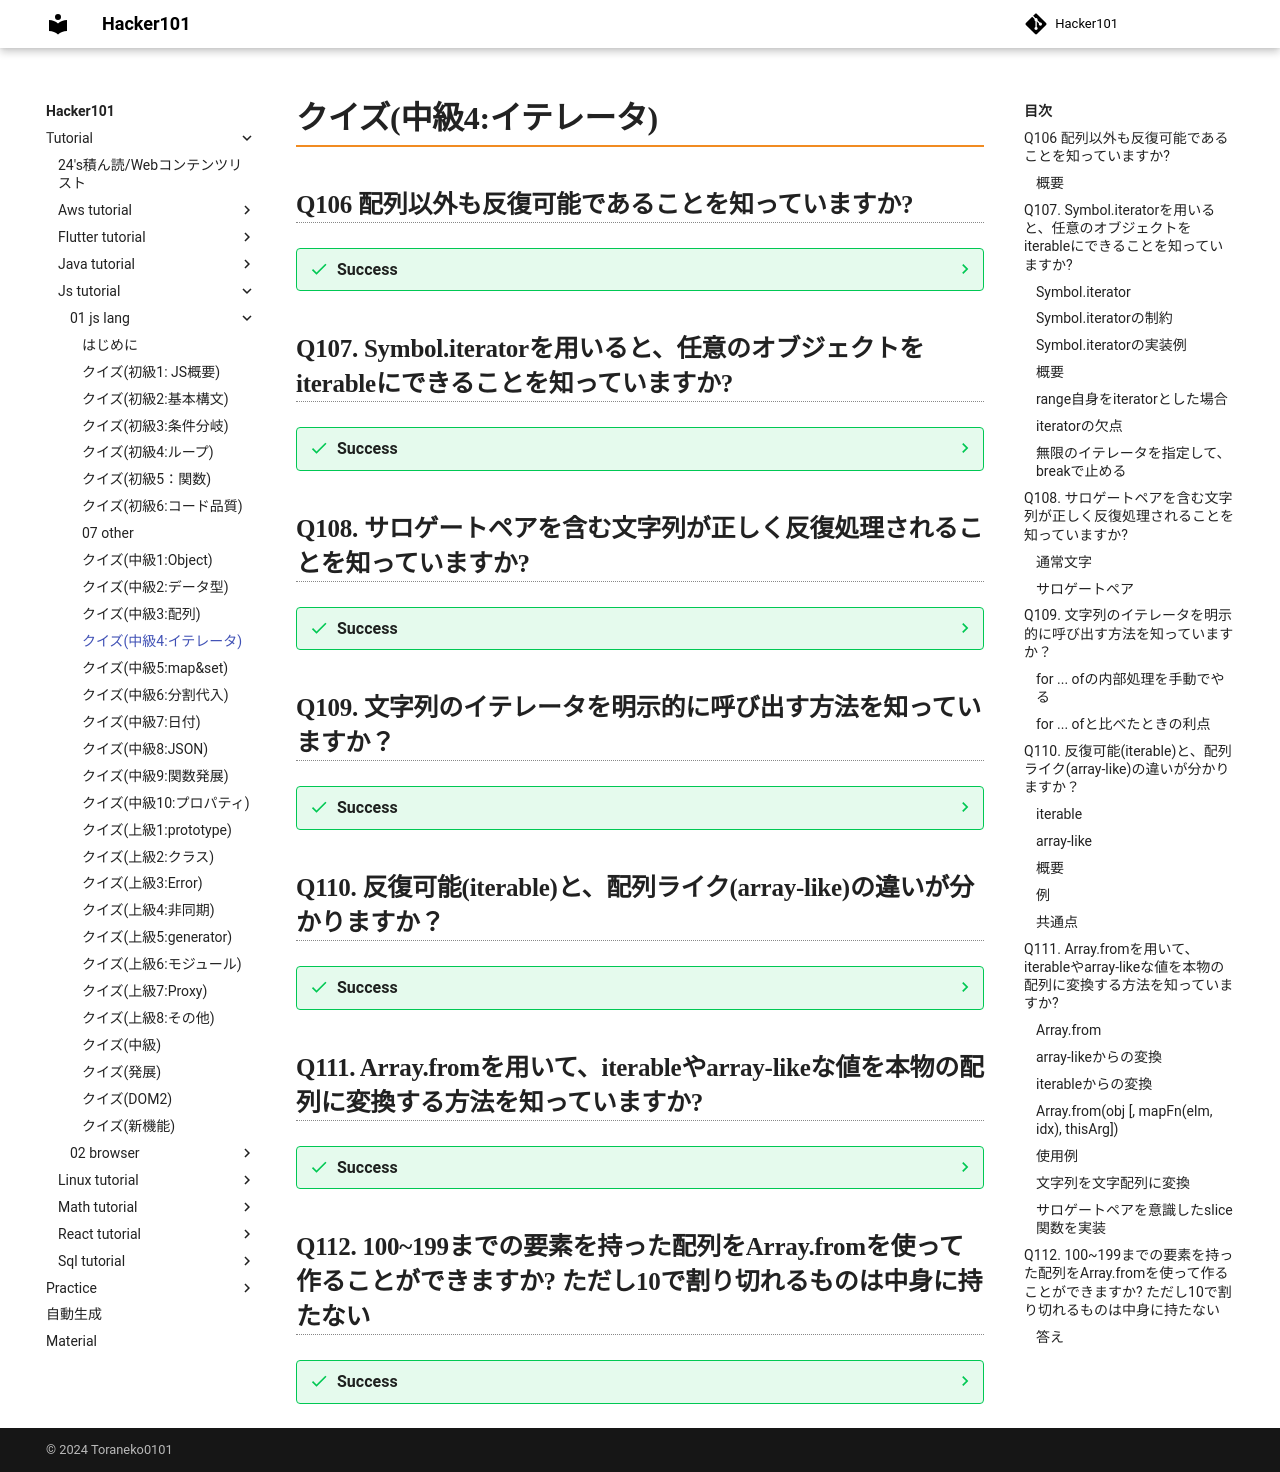

repository: Toraneko0101/hacker101 · page: tutorial/js_tutorial/01_js_lang/11_middle4_iterator.html · generator: mkdocs

# クイズ(中級4:イテレータ)

## Q106 配列以外も反復可能であることを知っていますか?

??? success
    ### 概要
    - 反復可能(`iterable`)なオブジェクトは`for ...of`ループに使用可能
    - また文字列なども反復可能

## Q107. Symbol.iteratorを用いると、任意のオブジェクトをiterableにできることを知っていますか?

??? success
    ### Symbol.iterator
    - 組み込みのシンボル
    - 同名のメソッドをオブジェクトに追加すると、`for ...of`時に、これが呼び出される

    ### Symbol.iteratorの制約
    1. `iterator`を返す必要がある
    2. 返される`iterator`は`next()`を持つ。持たないとエラー
    (`for ... of`は次の値が必要になると、`next()`を呼ぶため)
    3. `next()`の結果は、`{done: Boolean, value: any}`
    (`done = true`なら繰り返し終了)
    4. `true`でない場合、`value`は新しい値である必要がある。
    (同じ値の場合、無限ループするため)

    ### Symbol.iteratorの実装例
    - Symbolをkeyに設定するときは、`[]`で囲む

    === "コード例"

        ```js
        const range = {
          from: 1,
          to : 5,
        };

        //1. for...ofは最初にこれを呼び出す
        range[Symbol.iterator] = function(){

          //2. iteratorオブジェクトを返す
          //以降、for...ofはこのイテレータでのみ機能し、次の値を要求
          return{
            current: this.from,
            last : this.to,

            //3. loopにより、繰り返しnext()が呼ばれる
            next(){
              if(this.current <= this.last){
                //4. {done : boolean, value : value}が返る
                //ここでは値を返した後で、プロパティを加算している
                //仮に、anotherValueというプロパティを追加して返したとしても、for...ofでは使われない
                return {done: false, value: this.current++};
              }
              else{
                return {done: true};
              }
            }
          }
        }

        for(const num of range){
          console.log(num);
        }
        ```

    === "注意点"

        ### 概要
        - `range`自身は、`next()`を持たない
        - 持っているのは、呼び出される`iterator`である
        - 反復するのは`iterator`であり、rangeのメソッドは、反復オブジェクトを呼び出した後は用済みになっている

    ### range自身をiteratorとした場合
    - 返り値で`this`を選択して、自身を`iterator`とする

    ```js
    const range = {
      from: 1,
      to : 5,

      [Symbol.iterator](){
          this.current = this.from;
          return this;
      },

      next(){
        if (this.current <= this.to){
          return {done: false, value: this.current++};
        }
        else{
          return {done: true};
        }
      }
    };

    for (const num of range){
      console.log(num); //1,2,3,4,5
    }
    ```

    ### iteratorの欠点
    - `iterator`は1つしかないので。1つのオブジェクトに対して、同時に2つの`for ... of`を実行することはできない

    ### 無限のイテレータを指定して、breakで止める

    ```js
    const range = {
      from : 1,
      to : Infinity,

      [Symbol.iterator](){
        this.current = this.from;
        return this;
      },

      next(){
        if(this.current <= this.to){
          return {done : false, value: this.current++};
        }
        else{
          return {done: true};
        }
      }
    }

    for(const num of range){
      //rangeイテレータを強制的に停止する
      if(num >= 10) break;
      console.log(num);
    }
    ```

## Q108. サロゲートペアを含む文字列が正しく反復処理されることを知っていますか?

??? success
    ### 通常文字

    ```js
    for (const char of "hoge"){
      console.log(char); 
      //h
      //o
      //g
      //e
    }
    ```

    ### サロゲートペア
    - 分解されることはない

    ```js
    const str = "😈😞";
    for(const char of str){
      console.log(char);
      //😈
      //😞
    }
    ```

## Q109. 文字列のイテレータを明示的に呼び出す方法を知っていますか？

??? success
    ### for ... ofの内部処理を手動でやる

    ```js
    const str = "Hoge";

    //文字列ラッパーの返り値としてiteratorを取得
    const iterator = str[Symbol.iterator]();

    while(true){
      //iteratorを手動呼び出し
      //1回目{done: false, value: "H"}
      //最後{done: true, value: undefined}
      const result = iterator.next();

      if(result.done) break;
      console.log(result.value); //1文字ずつ出力
      //H
      //o
      //g
      //e
    }
    ```

    ### for ... ofと比べたときの利点
    - 繰り返し処理を途中で中断可能
    - `for ... of`なら最後までループしてしまう

## Q110. 反復可能(iterable)と、配列ライク(array-like)の違いが分かりますか？

??? success
    ### iterable
    - `Symbol.iterable`メソッドを実装したオブジェクト

    ### array-like
    - `index`と`length`を持ったオブジェクト

    ### 概要
    - 片方を満たしたからといって、もう片方も真だとは限らない

    ### 例
    - `array-like`だが`、iterable`ではない

    ```js
    //array-like
    const arrayLike ={
      0 : "hoge",
      1 : "neko",
      length : 2
    };

    //error (Symbol.iteratorがないから)
    //for (const item of arrayLike){};
    ```

    ### 共通点
    - `array-like`も`iterable`も、`Array(配列)`ではないので、`pop`や`filter`等のメソッドは持たない

## Q111. Array.fromを用いて、iterableやarray-likeな値を本物の配列に変換する方法を知っていますか?

??? success
    ### Array.from
    - `iterable`や`array-like`を`Array`に変換する
    - 変換すると、配列のメソッドを呼べるようになる

    ### array-likeからの変換

    ```js
    const arrayLike = {
      0 : "hoge",
      1 : "fuga",
      length : 2,
    };

    const arr = Array.from(arrayLike);
    arr.pop();
    console.log(arr); //["hoge"]
    ```

    ### iterableからの変換
    - なお、`for ... of`を明示的に呼び出す必要はない
    - これは`Array.from`が内部で`range`オブジェクトの`Symbol.iterator`メソッドを呼び出しているため
    - イテレータが`to`まで進む中で、取得された値は、`Array.from`によって新しい配列に追加される

    ```js
    const range = {
      from : 1,
      to : 5,
      [Symbol.iterator](){
        this.current = this.from;
        return this;
      },

      next(){
        if(this.current <= this.to){
          return {done: false, value: this.current++};
        }
        else{
          return {done: true};
        }
      }
    };

    const arr = Array.from(range);
    console.log(arr); //[1,2,3,4,5]
    ```

    ### Array.from(obj [, mapFn(elm, idx), thisArg])
    - 完全な構文が上記
    - `mapFn`は配列に追加する前に各要素に適用する関数
    - `elm`：現在処理中の要素
    - `idx`:処理中要素のindex
    - `thisArg`は関数における`this`

    ### 使用例

    ```js
    const arr = Array.from({length: 3}, (_, i)=> i);
    console.log(arr); //[0,1,2]
    ```

    ### 文字列を文字配列に変換
    - `Array.from`はサロゲートペア文字を正しく扱う

    ```js
    const str = "𝒳😂";
    const chars = Array.from(str);

    console.log(chars[0]); //𝒳
    ```

    - 内部的にはこれと同じ(内部でfor...ofを読んでいることが明白)

    ```js
    const str = "𝒳😂";
    const chars = [];
    for(const char of str){
      chars.push(char);
    }
    console.log(chars[0]);//𝒳
    ```

    ### サロゲートペアを意識したslice関数を実装

    ```js
    const slice = (str, start, end) =>{
      return Array.from(str).slice(start, end).join("")
    };

    const str = "𝒳😂";
    const result = slice(str,0,1);
    console.log(result); //𝒳
    ```

## Q112. 100~199までの要素を持った配列をArray.fromを使って作ることができますか? ただし10で割り切れるものは中身に持たない

??? success
    ### 答え

    ```js
    Array.from({length: 100}, (_, i) => i+100)
    .filter(i => i % 10 ? true : false)
    ```
